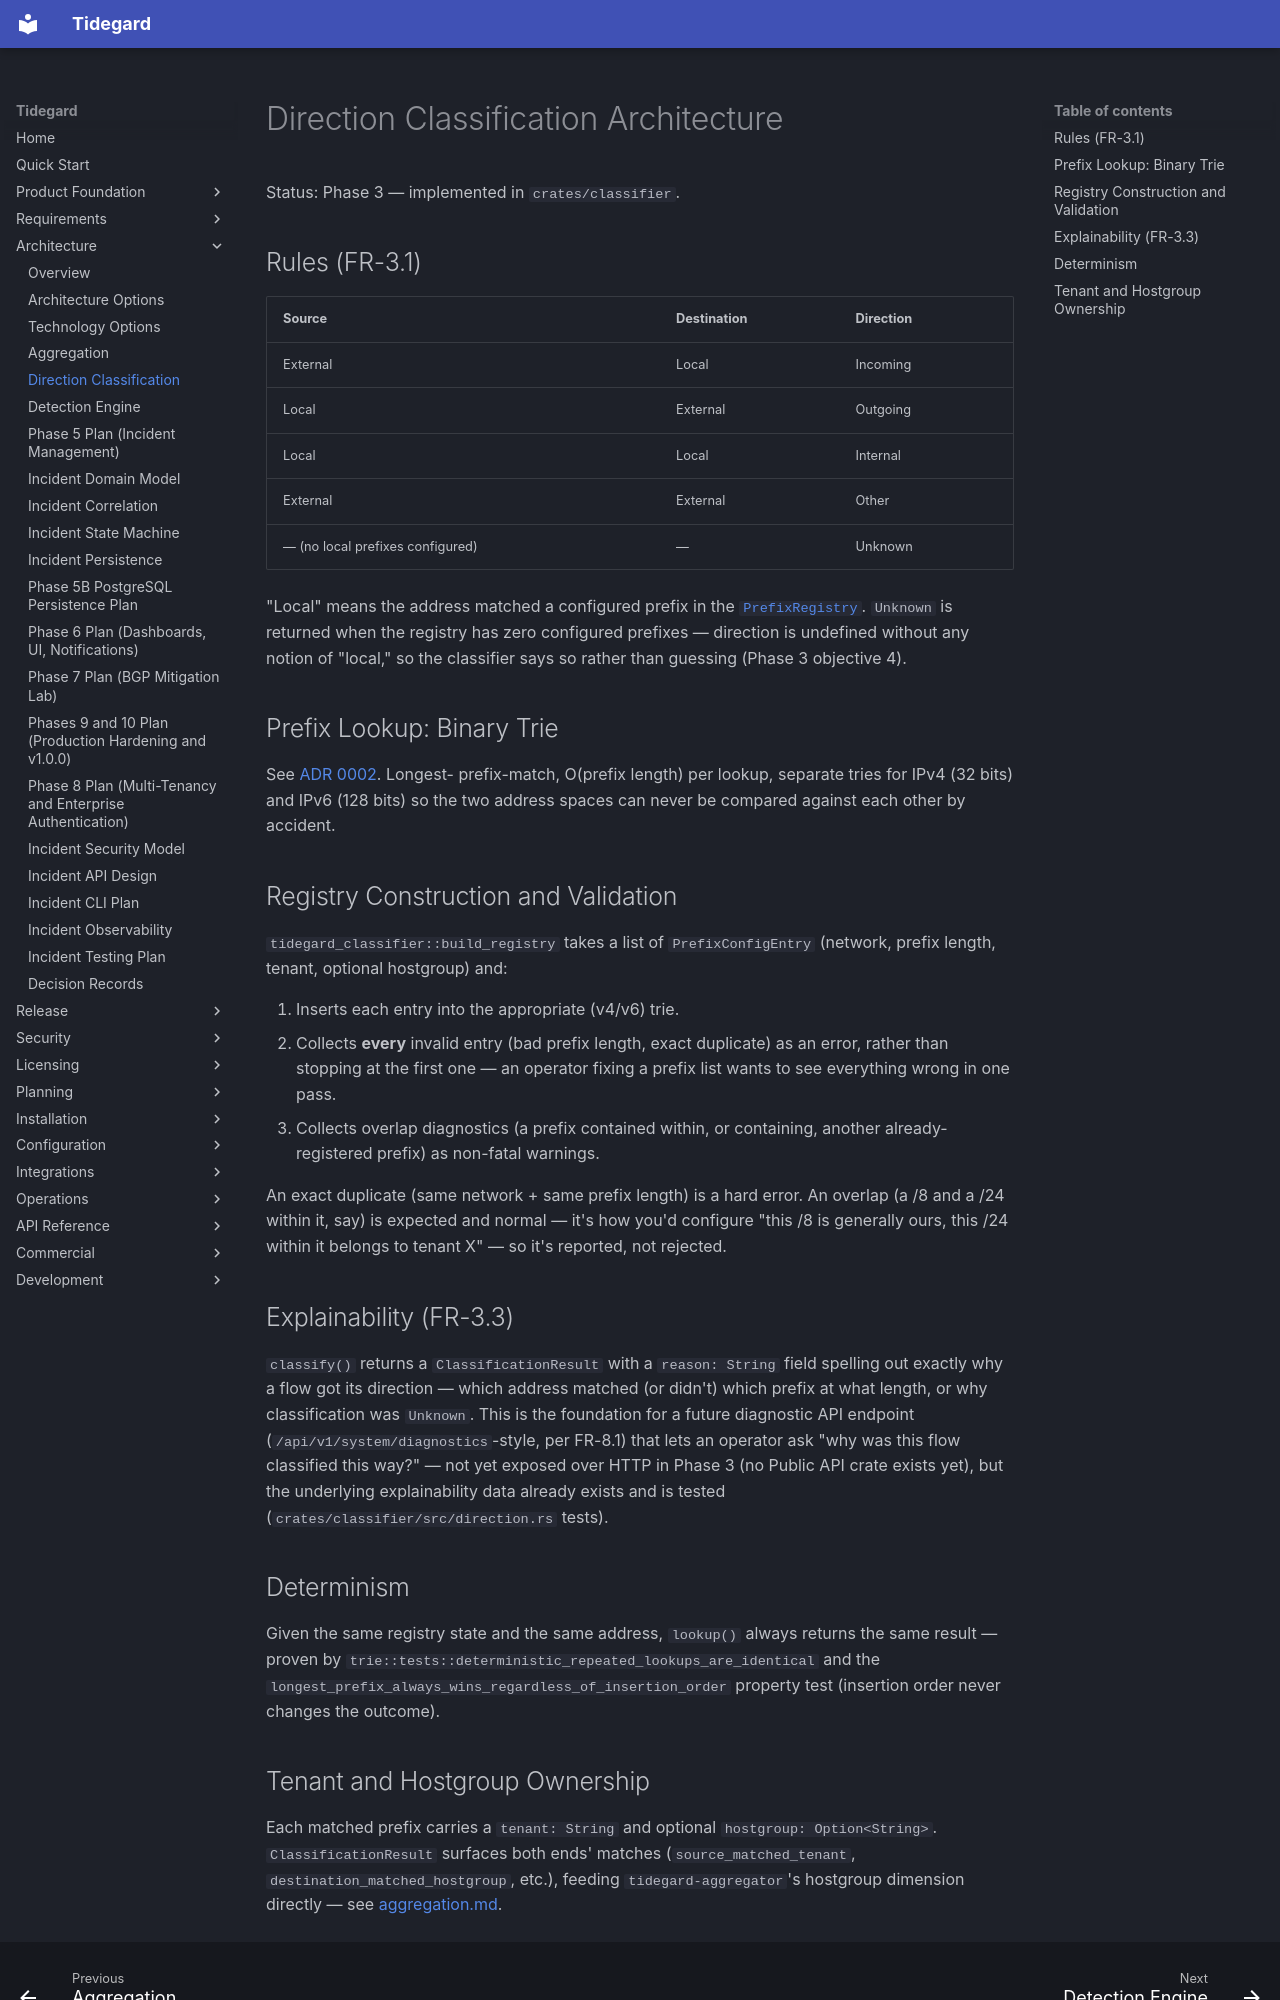

repository: LogiXhare/tidegard · page: architecture/direction-classification/index.html · generator: mkdocs

# Direction Classification Architecture

Status: Phase 3 — implemented in `crates/classifier`.

## Rules (FR-3.1)

| Source | Destination | Direction |
|---|---|---|
| External | Local | Incoming |
| Local | External | Outgoing |
| Local | Local | Internal |
| External | External | Other |
| — (no local prefixes configured) | — | Unknown |

"Local" means the address matched a configured prefix in the
[`PrefixRegistry`](https://github.com/LogiXhare/tidegard/blob/main/crates/classifier/src/registry.rs). `Unknown` is
returned when the registry has zero configured prefixes — direction is
undefined without any notion of "local," so the classifier says so rather
than guessing (Phase 3 objective 4).

## Prefix Lookup: Binary Trie

See [ADR 0002](decisions/0002-prefix-lookup-data-structure.md). Longest-
prefix-match, O(prefix length) per lookup, separate tries for IPv4 (32
bits) and IPv6 (128 bits) so the two address spaces can never be compared
against each other by accident.

## Registry Construction and Validation

`tidegard_classifier::build_registry` takes a list of
`PrefixConfigEntry` (network, prefix length, tenant, optional hostgroup)
and:

1. Inserts each entry into the appropriate (v4/v6) trie.
2. Collects **every** invalid entry (bad prefix length, exact duplicate)
   as an error, rather than stopping at the first one — an operator
   fixing a prefix list wants to see everything wrong in one pass.
3. Collects overlap diagnostics (a prefix contained within, or
   containing, another already-registered prefix) as non-fatal warnings.

An exact duplicate (same network + same prefix length) is a hard error.
An overlap (a /8 and a /24 within it, say) is expected and normal — it's
how you'd configure "this /8 is generally ours, this /24 within it
belongs to tenant X" — so it's reported, not rejected.

## Explainability (FR-3.3)

`classify()` returns a `ClassificationResult` with a `reason: String`
field spelling out exactly why a flow got its direction — which address
matched (or didn't) which prefix at what length, or why classification
was `Unknown`. This is the foundation for a future diagnostic API
endpoint (`/api/v1/system/diagnostics`-style, per FR-8.1) that lets an
operator ask "why was this flow classified this way?" — not yet exposed
over HTTP in Phase 3 (no Public API crate exists yet), but the underlying
explainability data already exists and is tested
(`crates/classifier/src/direction.rs` tests).

## Determinism

Given the same registry state and the same address, `lookup()` always
returns the same result — proven by
`trie::tests::deterministic_repeated_lookups_are_identical` and the
`longest_prefix_always_wins_regardless_of_insertion_order` property test
(insertion order never changes the outcome).
